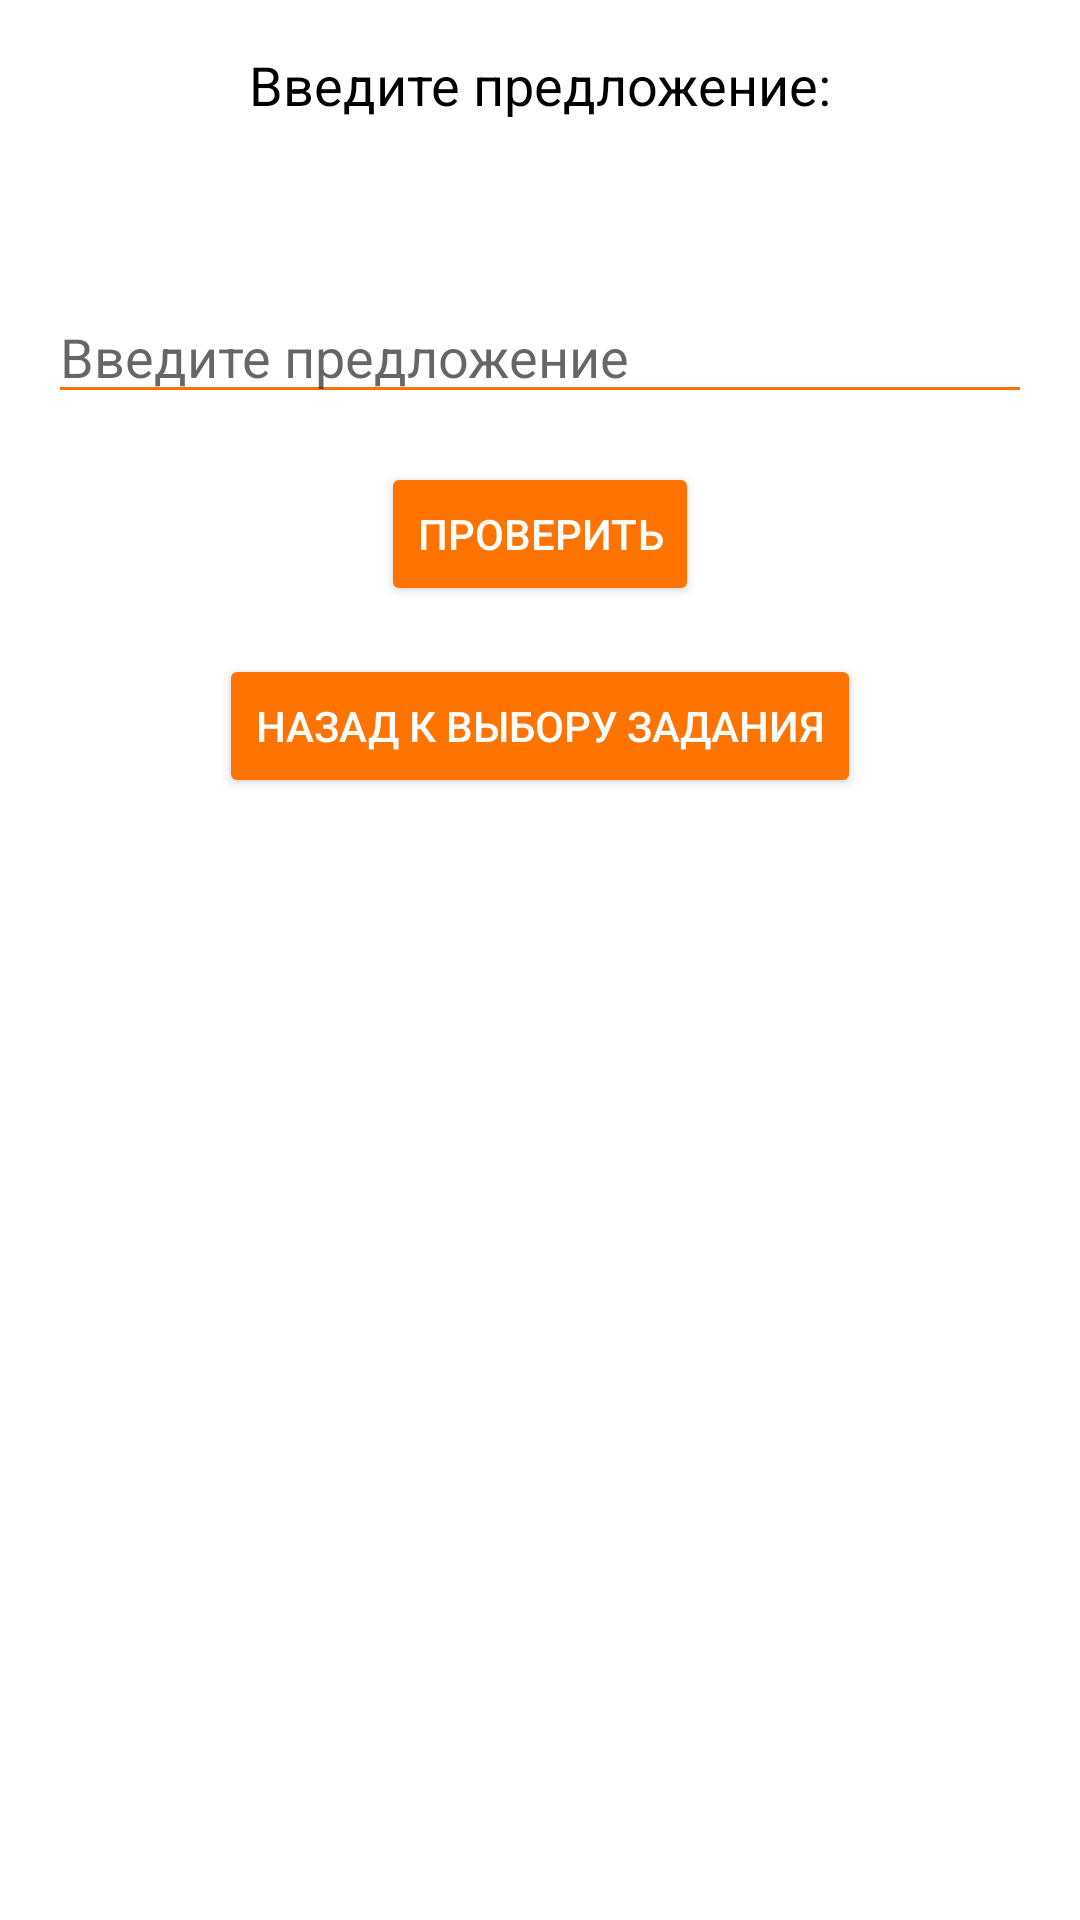

Layout XML and referenced resources for this Android screen:
<!-- AndroidManifest.xml: application theme Theme.MyApp -->
<!-- res/layout/activity_spelling_task.xml -->
<androidx.constraintlayout.widget.ConstraintLayout xmlns:android="http://schemas.android.com/apk/res/android"
    xmlns:app="http://schemas.android.com/apk/res-auto"
    xmlns:tools="http://schemas.android.com/tools"
    android:layout_width="match_parent"
    android:layout_height="match_parent"
    android:background="@color/white"
    tools:context=".SpellingTaskActivity">

    <TextView
        android:id="@+id/spelling_question"
        android:layout_width="wrap_content"
        android:layout_height="wrap_content"
        android:text="Введите предложение:"
        android:textSize="18sp"
        android:textColor="@color/black"
        app:layout_constraintTop_toTopOf="parent"
        app:layout_constraintStart_toStartOf="parent"
        app:layout_constraintEnd_toEndOf="parent"
        android:layout_marginTop="16dp"/>

    <TextView
        android:id="@+id/correct_sentence"
        android:layout_width="0dp"
        android:layout_height="wrap_content"
        android:text=""
        android:textSize="18sp"
        android:textColor="@color/black"
        app:layout_constraintTop_toBottomOf="@id/spelling_question"
        app:layout_constraintStart_toStartOf="parent"
        app:layout_constraintEnd_toEndOf="parent"
        android:layout_margin="16dp"/>

    <EditText
        android:id="@+id/spelling_input"
        android:layout_width="0dp"
        android:layout_height="wrap_content"
        android:hint="Введите предложение"
        android:inputType="text"
        android:backgroundTint="@color/orange"
        android:textColor="@color/black"
        app:layout_constraintTop_toBottomOf="@id/correct_sentence"
        app:layout_constraintStart_toStartOf="parent"
        app:layout_constraintEnd_toEndOf="parent"
        android:layout_margin="16dp"/>

    <Button
        android:id="@+id/btn_check_spelling"
        android:layout_width="wrap_content"
        android:layout_height="wrap_content"
        android:text="Проверить"
        android:textColor="@color/white"
        android:backgroundTint="@color/orange"
        app:layout_constraintTop_toBottomOf="@id/spelling_input"
        app:layout_constraintEnd_toEndOf="parent"
        app:layout_constraintStart_toStartOf="parent"
        android:layout_margin="16dp"/>

    <Button
        android:id="@+id/btn_back_to_selection_from_spelling"
        android:layout_width="wrap_content"
        android:layout_height="wrap_content"
        android:text="Назад к выбору задания"
        android:textColor="@color/white"
        android:backgroundTint="@color/orange"
        app:layout_constraintTop_toBottomOf="@id/btn_check_spelling"
        app:layout_constraintEnd_toEndOf="parent"
        app:layout_constraintStart_toStartOf="parent"
        android:layout_margin="16dp"/>

    <TextView
        android:id="@+id/spelling_result"
        android:layout_width="0dp"
        android:layout_height="wrap_content"
        android:text=""
        android:textSize="18sp"
        android:textColor="@color/black"
        app:layout_constraintTop_toBottomOf="@id/btn_back_to_selection_from_spelling"
        app:layout_constraintStart_toStartOf="parent"
        app:layout_constraintEnd_toEndOf="parent"
        android:layout_margin="16dp"/>
</androidx.constraintlayout.widget.ConstraintLayout>
<!-- resources referenced by this layout -->
<resources>
  <color name="black">#FF000000</color>
  <color name="orange">#FF7400</color>
  <color name="white">#FFFFFFFF</color>
  <style name="Theme.MyApp" parent="Theme.MaterialComponents.DayNight.DarkActionBar">
  
          <item name="colorPrimary">@color/orange</item>
          <item name="colorPrimaryVariant">@color/dark_orange</item>
          <item name="colorOnPrimary">@color/white</item>
  
          <item name="colorSecondary">@color/black</item>
          <item name="colorSecondaryVariant">@color/black</item>
          <item name="colorOnSecondary">@color/white</item>
  
          <item name="android:colorBackground">@color/white</item>
          <item name="android:textColorPrimary">@color/black</item>
          <item name="android:textColorSecondary">@color/orange</item>
      </style>
  <color name="dark_orange">#E65C00</color>
</resources>
